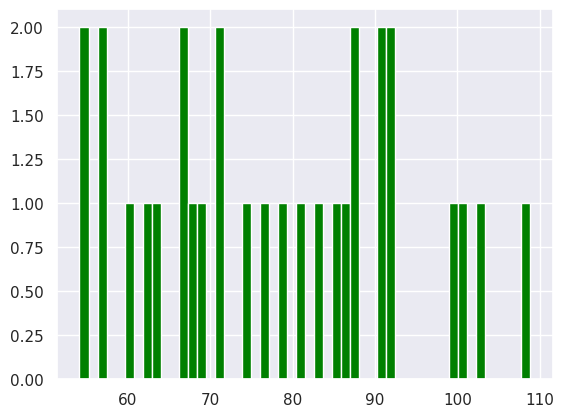

Recreate this plot in Python.
import numpy as np
import matplotlib.pyplot as plt
import seaborn as sns

normal_array = np.random.normal(80,15,30)
sns.set()
plt.hist(normal_array, color='green',bins=50)

matrix_ordo_4x4 = np.matrix(np.ones((4,4), dtype=float))
print(matrix_ordo_4x4)

np.asarray(matrix_ordo_4x4)[1] = 2
print(matrix_ordo_4x4)

print("\n",3*"=","Numpy Arange()",3*"=")

data_list = range(0,11,2) #(start, stop, loncatan)
print(data_list)

for i in data_list:
    print(i)

print("\n")
bil_bulat = np.arange(0,20,1)
print(bil_bulat)

bil_ganjil = np.arange(1,20,2)
print(bil_ganjil)
bil_genap = np.arange(0,20,2)
print(bil_genap)

print("\n",3*"=","linspace & logspace",3*"=")

data_a = np.linspace(1.0, 5.0,num=10)
print(data_a)
data_b = np.linspace(1.0, 5.0, num=5, endpoint=False) #(start, end, num(jl.data), endpoint)
print(data_b)

print("\nLogspace")
data_log = np.logspace(2, 4.0, num=5)
print(data_log)

print('\nType data complex')
x = np.array([1,2,3], dtype=np.complex128)
print(x)
print(x.itemsize)

print("\nindexing and Slicing NumPy")
data_np = np.array([(1,2,3),(4,5,6)])
print(data_np)
print("Baris Pertama :", data_np[0])
print("baris Ke-2 :", data_np[1])
print('Kolom Ke-1 :', data_np[:,0])